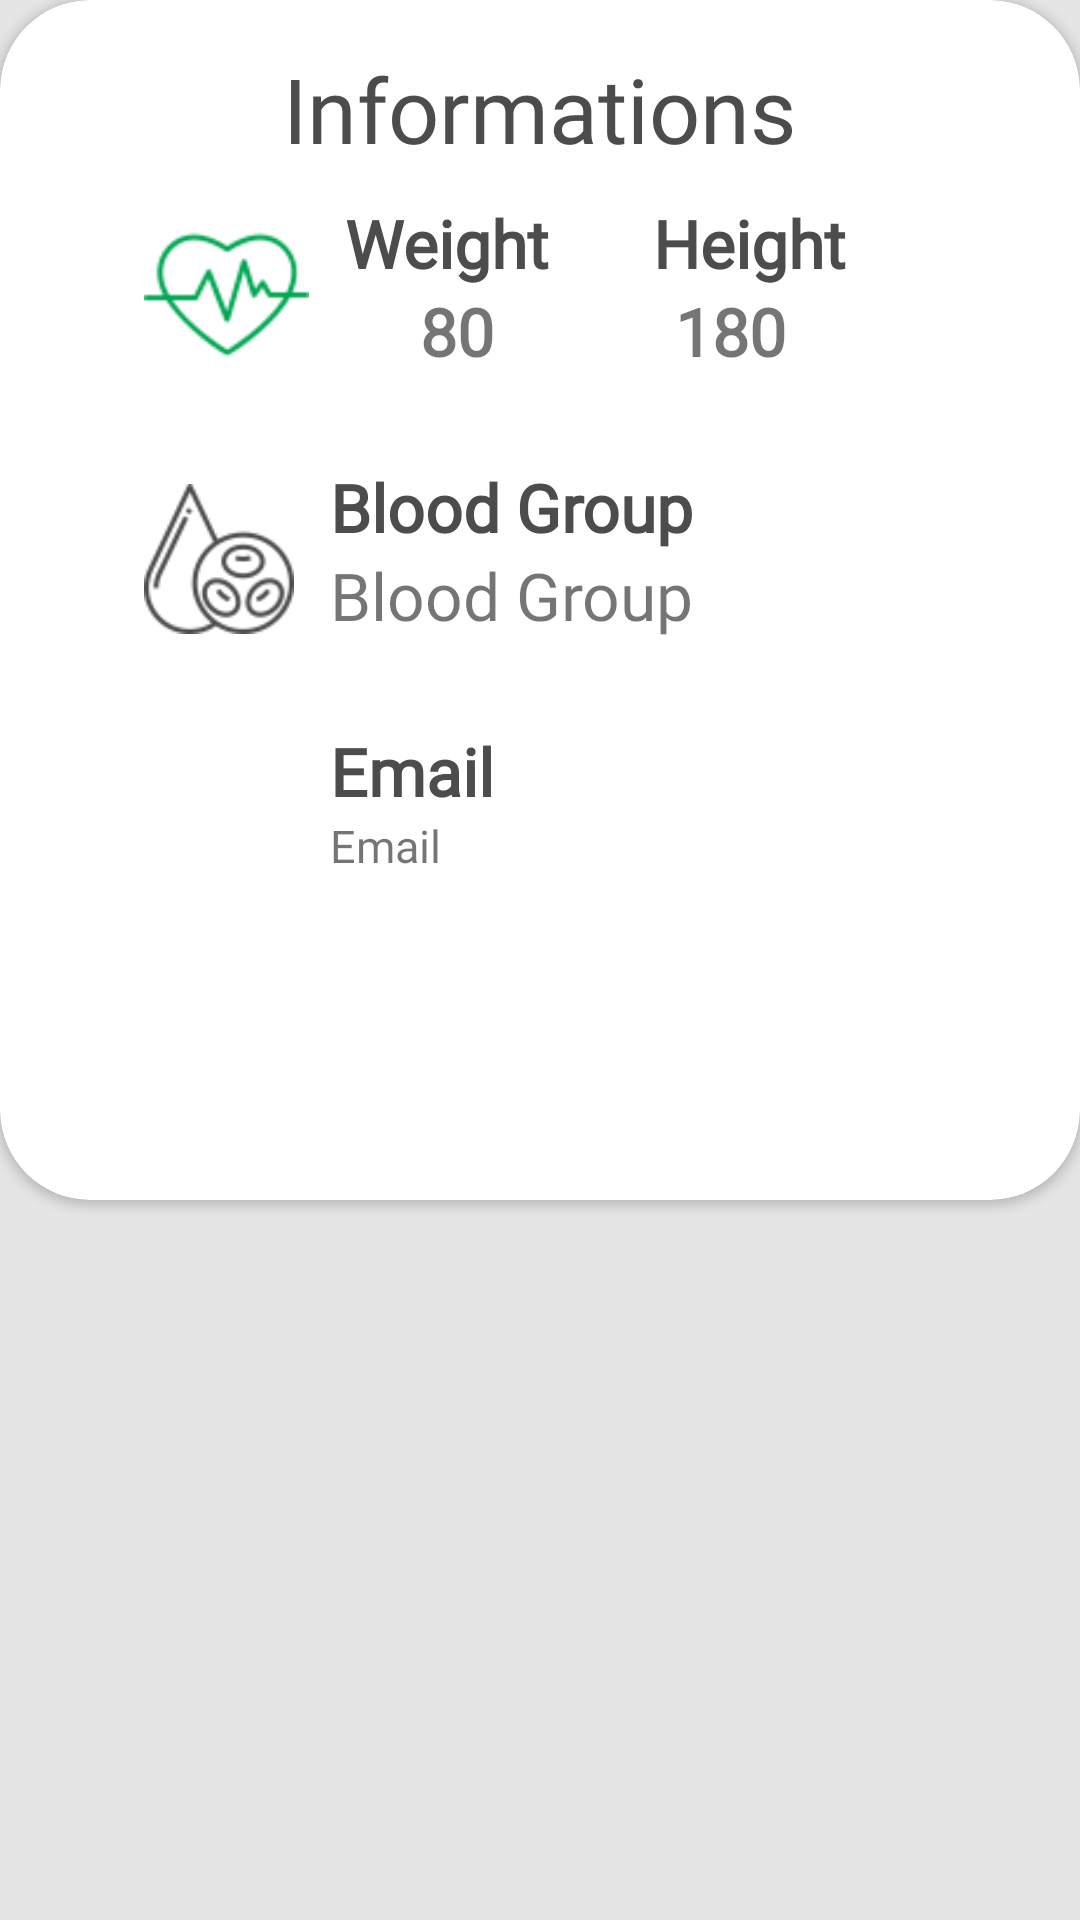

Produce the Android XML layout that renders to this screen, including the resource entries it uses.
<!-- AndroidManifest.xml: application theme Theme.HealthApp -->
<!-- res/layout/fragment_user_info.xml -->
<?xml version="1.0" encoding="utf-8"?>
<androidx.constraintlayout.widget.ConstraintLayout xmlns:android="http://schemas.android.com/apk/res/android"
    xmlns:app="http://schemas.android.com/apk/res-auto"
    xmlns:tools="http://schemas.android.com/tools"
    android:layout_width="match_parent"
    android:layout_height="wrap_content"
    android:layout_marginTop="200dp"
    android:background="@color/background"
    tools:context=".view_pager.UserInfoFragment">

    <androidx.cardview.widget.CardView
        android:layout_width="360dp"
        android:layout_height="400dp"
        app:cardCornerRadius="30dp"
        app:layout_constraintEnd_toEndOf="parent"
        app:layout_constraintStart_toStartOf="parent"
        app:layout_constraintTop_toTopOf="parent">

        <LinearLayout
            android:id="@+id/userInfo"
            android:layout_width="match_parent"
            android:layout_height="wrap_content"
            android:layout_marginStart="32dp"
            android:layout_marginEnd="32dp"
            android:orientation="vertical"
            android:padding="16dp"
            app:layout_constraintBottom_toBottomOf="parent"
            app:layout_constraintEnd_toEndOf="parent"
            app:layout_constraintHorizontal_bias="0.5"
            app:layout_constraintStart_toStartOf="parent">

            <TextView
                android:layout_width="wrap_content"
                android:layout_height="wrap_content"
                android:layout_gravity="center"
                android:fontFamily="@font/poppins_bold"
                android:text="Informations"
                android:textColor="@color/text"
                android:textSize="30sp" />

            <LinearLayout
                android:id="@+id/healthInfo"
                android:layout_width="match_parent"
                android:layout_height="wrap_content"
                android:layout_marginTop="10dp"
                android:orientation="horizontal">

                <ImageView
                    android:id="@+id/imageViewInfo"
                    android:layout_width="55dp"
                    android:layout_height="wrap_content"
                    android:src="@drawable/heart" />

                <LinearLayout
                    android:id="@+id/healthInfo1"
                    android:layout_width="match_parent"
                    android:layout_height="wrap_content"
                    android:orientation="vertical">

                    <LinearLayout
                        android:id="@+id/healthInfo2"
                        android:layout_width="match_parent"
                        android:layout_height="wrap_content"
                        android:orientation="horizontal">

                        <TextView
                            android:id="@+id/weightTitle"
                            android:layout_width="wrap_content"
                            android:layout_height="wrap_content"
                            android:layout_marginStart="12dp"
                            android:fontFamily="@font/poppins_regular"
                            android:text="Weight"
                            android:textColor="@color/text"
                            android:textSize="22sp"
                            android:textStyle="bold" />

                        <TextView
                            android:id="@+id/heightTitle"
                            android:layout_width="match_parent"
                            android:layout_height="wrap_content"
                            android:layout_marginStart="12dp"
                            android:fontFamily="@font/poppins_regular"
                            android:gravity="end"
                            android:paddingEnd="30dp"
                            android:text="Height"
                            android:textColor="@color/text"
                            android:textSize="22sp"
                            android:textStyle="bold" />

                    </LinearLayout>

                    <LinearLayout
                        android:layout_width="match_parent"
                        android:layout_height="wrap_content"
                        android:orientation="horizontal">

                        <TextView
                            android:id="@+id/weightValue"
                            android:layout_width="wrap_content"
                            android:layout_height="wrap_content"
                            android:layout_marginStart="12dp"
                            android:fontFamily="@font/poppins_light"
                            android:paddingStart="25dp"
                            android:text="80"
                            android:textSize="22sp"
                            android:textStyle="bold" />

                        <TextView
                            android:id="@+id/heightValue"
                            android:layout_width="match_parent"
                            android:layout_height="wrap_content"
                            android:layout_marginStart="12dp"
                            android:fontFamily="@font/poppins_light"
                            android:gravity="end"
                            android:paddingEnd="50dp"
                            android:text="180"
                            android:textSize="22sp"
                            android:textStyle="bold" />
                        />

                    </LinearLayout>

                </LinearLayout>

            </LinearLayout>


            <LinearLayout
                android:layout_width="match_parent"
                android:layout_height="wrap_content"
                android:layout_marginTop="24dp"
                android:orientation="horizontal">

                <ImageView
                    android:id="@+id/imageViewEmail"
                    android:layout_width="50dp"
                    android:layout_height="wrap_content"
                    android:src="@drawable/blood" />

                <LinearLayout
                    android:layout_width="match_parent"
                    android:layout_height="wrap_content"
                    android:orientation="vertical">

                    <TextView
                        android:id="@+id/bloodGroupTitle"
                        android:layout_width="wrap_content"
                        android:layout_height="wrap_content"
                        android:layout_marginStart="12dp"
                        android:fontFamily="@font/poppins_regular"
                        android:text="Blood Group"
                        android:textColor="@color/text"
                        android:textSize="22sp"
                        android:textStyle="bold" />

                    <TextView
                        android:id="@+id/bloodGroupValue"
                        android:layout_width="wrap_content"
                        android:layout_height="wrap_content"
                        android:layout_marginStart="12dp"
                        android:fontFamily="@font/poppins_light"
                        android:text="Blood Group"
                        android:textSize="22sp" />

                </LinearLayout>
            </LinearLayout>

            <LinearLayout
                android:layout_width="match_parent"
                android:layout_height="wrap_content"
                android:layout_marginTop="24dp"
                android:orientation="horizontal">

                <ImageView
                    android:id="@+id/imageViewAddress"
                    android:layout_width="50dp"
                    android:layout_height="wrap_content"
                    android:src="@drawable/gmail" />

                <LinearLayout
                    android:layout_width="match_parent"
                    android:layout_height="wrap_content"
                    android:orientation="vertical">

                    <TextView
                        android:id="@+id/emailTitle"
                        android:layout_width="wrap_content"
                        android:layout_height="wrap_content"
                        android:layout_marginStart="12dp"
                        android:fontFamily="@font/poppins_regular"
                        android:text="Email"
                        android:textColor="@color/text"
                        android:textSize="22sp"
                        android:textStyle="bold" />

                    <TextView
                        android:id="@+id/emailValue"
                        android:layout_width="wrap_content"
                        android:layout_height="wrap_content"
                        android:layout_marginStart="12dp"
                        android:fontFamily="@font/poppins_light"
                        android:text="Email"
                        android:textSize="15sp" />

                </LinearLayout>
            </LinearLayout>

        </LinearLayout>

    </androidx.cardview.widget.CardView>
</androidx.constraintlayout.widget.ConstraintLayout>
<!-- resources referenced by this layout -->
<resources>
  <color name="background">#E5E5E5</color>
  <color name="text">#4D4C4C</color>
  <!-- drawable blood: png bitmap (drawable, 9471 bytes) -->
  <!-- drawable heart: png bitmap (drawable, 4946 bytes) -->
  <style name="Theme.HealthApp" parent="Theme.MaterialComponents.DayNight.NoActionBar">
          
          <item name="colorPrimary">@color/purple_500</item>
          <item name="colorPrimaryVariant">@color/green</item>
          <item name="colorOnPrimary">@color/white</item>
          
          <item name="colorSecondary">@color/teal_200</item>
          <item name="colorSecondaryVariant">@color/teal_700</item>
          <item name="colorOnSecondary">@color/black</item>
          
          <item name="android:statusBarColor" tools:targetApi="l">?attr/colorPrimaryVariant</item>
          
      </style>
  <color name="purple_500">#FF6200EE</color>
  <color name="green">#00A651</color>
  <color name="white">#FFFFFFFF</color>
  <color name="teal_200">#FF03DAC5</color>
  <color name="teal_700">#FF018786</color>
  <color name="black">#FF000000</color>
</resources>
